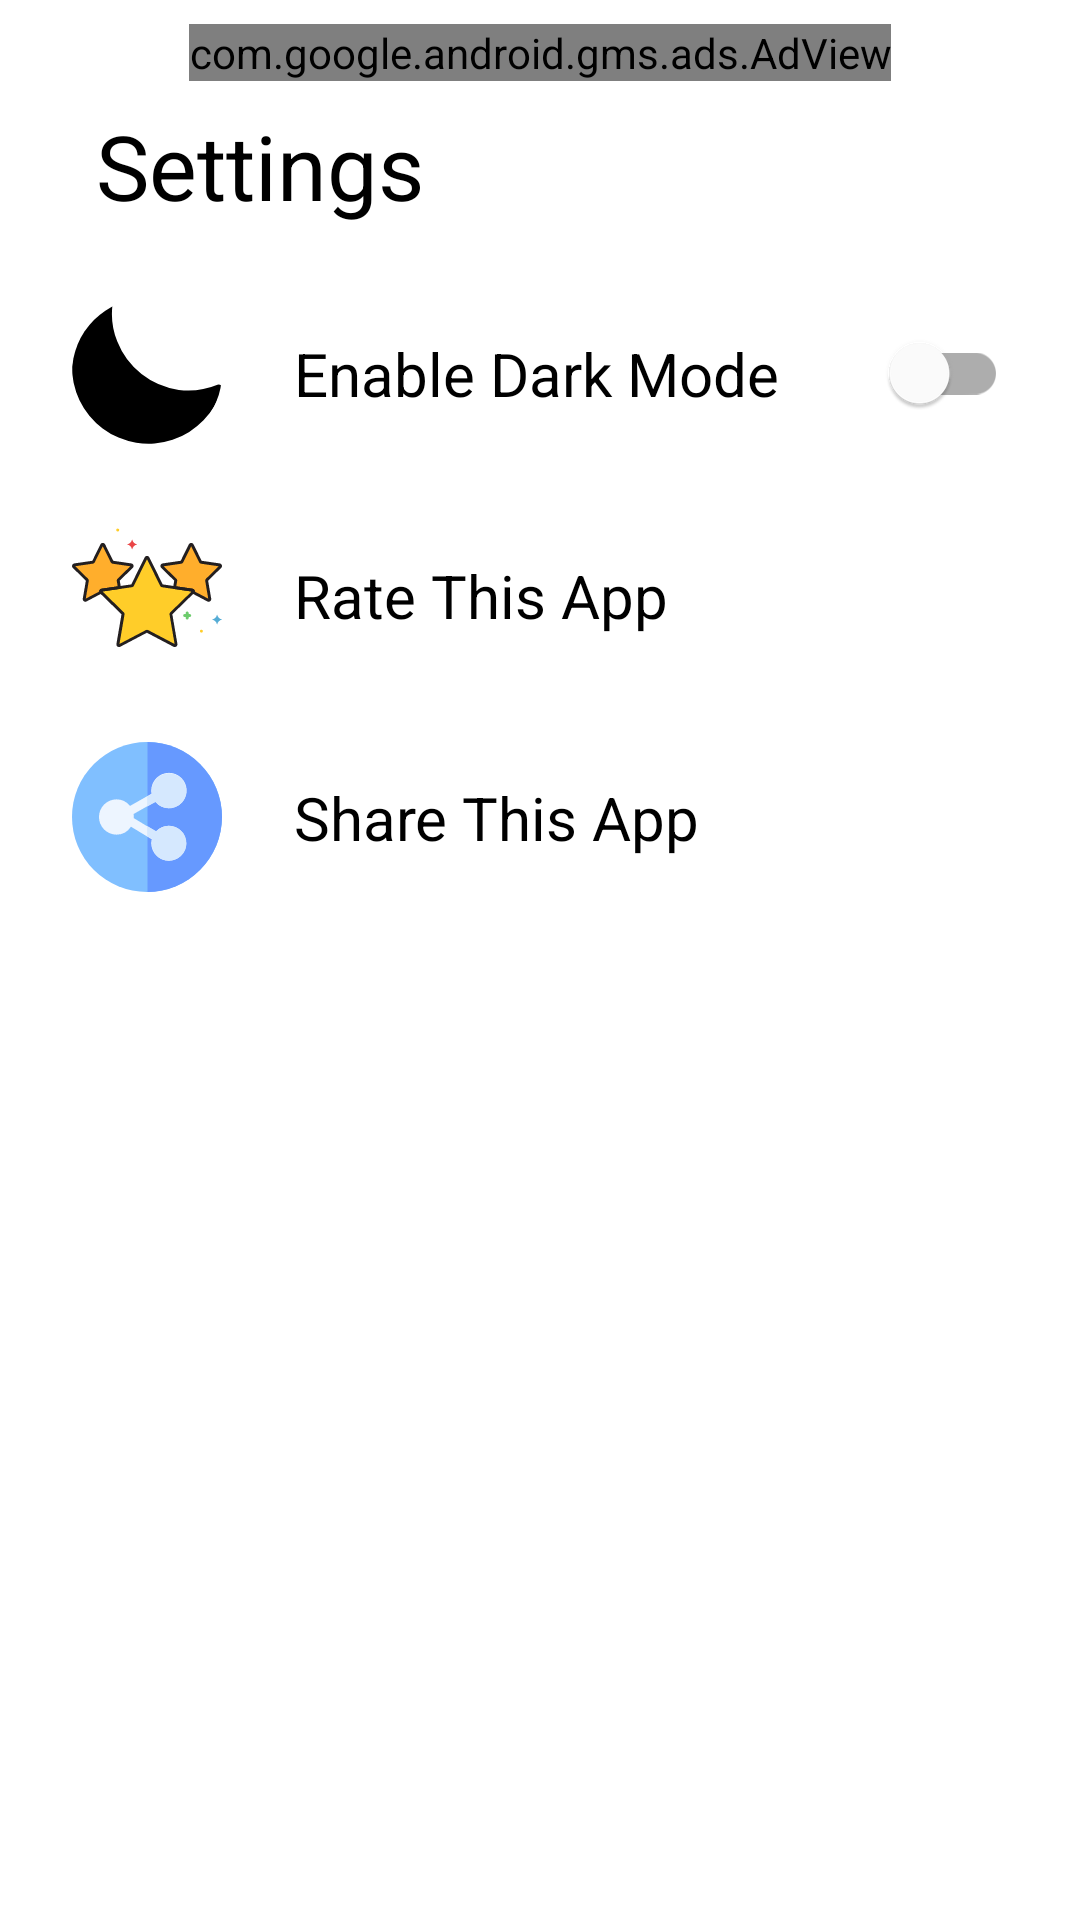

The Android layout XML behind this screen, and the referenced resources:
<!-- AndroidManifest.xml: application theme Theme.InstagramZommy -->
<!-- res/layout/settings_fragment.xml -->
<?xml version="1.0" encoding="utf-8"?>
<androidx.constraintlayout.widget.ConstraintLayout xmlns:android="http://schemas.android.com/apk/res/android"
    xmlns:app="http://schemas.android.com/apk/res-auto"
    xmlns:tools="http://schemas.android.com/tools"
    android:layout_width="match_parent"
    android:layout_height="match_parent"
    tools:context=".views.fragments.SettingsFragment">

    <androidx.core.widget.NestedScrollView
        android:layout_width="match_parent"
        android:layout_height="match_parent"
        android:fillViewport="true"
        app:layout_constraintBottom_toBottomOf="parent"
        app:layout_constraintEnd_toEndOf="parent"
        app:layout_constraintStart_toStartOf="parent"
        app:layout_constraintTop_toTopOf="parent">


        <androidx.constraintlayout.widget.ConstraintLayout
            android:layout_width="match_parent"
            android:layout_height="match_parent">

            <com.google.android.gms.ads.AdView
                android:id="@+id/adView"
                android:layout_width="wrap_content"
                android:layout_height="wrap_content"
                android:layout_alignParentBottom="true"
                android:layout_centerHorizontal="true"
                android:layout_marginTop="8dp"
                app:adSize="BANNER"
                app:adUnitId="ca-app-pub-3940256099942544/6300978111"
                app:layout_constraintEnd_toEndOf="parent"
                app:layout_constraintStart_toStartOf="parent"
                app:layout_constraintTop_toTopOf="parent" />

            <TextView
                android:id="@+id/textView3"
                android:layout_width="wrap_content"
                android:layout_height="wrap_content"
                android:layout_marginStart="32dp"
                android:layout_marginTop="8dp"
                android:text="@string/setting"
                android:textColor="@color/big_headlines_color"
                android:textSize="30sp"
                app:layout_constraintEnd_toEndOf="parent"
                app:layout_constraintHorizontal_bias="0.0"
                app:layout_constraintStart_toStartOf="parent"
                app:layout_constraintTop_toBottomOf="@+id/adView" />

            <ImageView
                android:id="@+id/imageView2"
                android:layout_width="wrap_content"
                android:layout_height="wrap_content"
                android:layout_marginStart="24dp"
                android:layout_marginTop="24dp"
                android:src="@drawable/ic_dark_moon"
                app:layout_constraintStart_toStartOf="parent"
                app:layout_constraintTop_toBottomOf="@+id/textView3" />

            <TextView
                android:id="@+id/textView4"
                android:layout_width="wrap_content"
                android:layout_height="wrap_content"
                android:layout_marginStart="24dp"
                android:layout_marginEnd="40dp"
                android:text="@string/enable_dark_mode"
                android:textColor="@color/big_headlines_color"
                android:textSize="20sp"
                app:layout_constraintBottom_toBottomOf="@+id/imageView2"
                app:layout_constraintEnd_toStartOf="@+id/DrakSwitch"
                app:layout_constraintHorizontal_bias="0.0"
                app:layout_constraintStart_toEndOf="@+id/imageView2"
                app:layout_constraintTop_toTopOf="@+id/imageView2" />

            <com.google.android.material.switchmaterial.SwitchMaterial
                android:id="@+id/DrakSwitch"
                android:layout_width="wrap_content"
                android:layout_height="wrap_content"
                android:layout_marginEnd="24dp"
                app:layout_constraintBottom_toBottomOf="@+id/imageView2"
                app:layout_constraintEnd_toEndOf="parent"
                app:layout_constraintTop_toTopOf="@+id/imageView2" />

            <ImageView
                android:id="@+id/rateThisAppIMG"
                android:layout_width="wrap_content"
                android:layout_height="wrap_content"
                android:layout_marginTop="24dp"
                android:src="@drawable/ic_stars_rating"
                app:layout_constraintStart_toStartOf="@+id/imageView2"
                app:layout_constraintTop_toBottomOf="@+id/imageView2" />

            <TextView
                android:id="@+id/rateThisAppTXT"
                android:layout_width="wrap_content"
                android:layout_height="wrap_content"
                android:layout_marginStart="24dp"
                android:text="@string/rate_this_app"
                android:textColor="@color/big_headlines_color"
                android:textSize="20sp"
                app:layout_constraintBottom_toBottomOf="@+id/rateThisAppIMG"
                app:layout_constraintEnd_toEndOf="parent"
                app:layout_constraintHorizontal_bias="0.0"
                app:layout_constraintStart_toEndOf="@+id/rateThisAppIMG"
                app:layout_constraintTop_toTopOf="@+id/rateThisAppIMG" />


            <ImageView
                android:id="@+id/shearThisAppIMG"
                android:layout_width="wrap_content"
                android:layout_height="wrap_content"
                android:src="@drawable/ic_share_this_app_icon"
                android:layout_marginTop="24dp"
                app:layout_constraintBottom_toBottomOf="parent"
                app:layout_constraintStart_toStartOf="@+id/rateThisAppIMG"
                app:layout_constraintTop_toBottomOf="@+id/rateThisAppIMG"
                app:layout_constraintVertical_bias="0.0" />

            <TextView
                android:id="@+id/shearThisAppTXT"
                android:layout_width="wrap_content"
                android:layout_height="wrap_content"
                android:layout_marginStart="24dp"
                android:text="@string/share_this_app"
                android:textColor="@color/big_headlines_color"
                android:textSize="20sp"
                app:layout_constraintBottom_toBottomOf="@+id/shearThisAppIMG"
                app:layout_constraintEnd_toEndOf="parent"
                app:layout_constraintHorizontal_bias="0.0"
                app:layout_constraintStart_toEndOf="@+id/shearThisAppIMG"
                app:layout_constraintTop_toTopOf="@+id/shearThisAppIMG" />


        </androidx.constraintlayout.widget.ConstraintLayout>

    </androidx.core.widget.NestedScrollView>

</androidx.constraintlayout.widget.ConstraintLayout>
<!-- resources referenced by this layout -->
<resources>
  <color name="big_headlines_color">@color/black</color>
  <!-- drawable ic_dark_moon (drawable) -->
  <vector xmlns:android="http://schemas.android.com/apk/res/android"
      android:width="50dp"
      android:height="50dp"
      android:viewportWidth="50"
      android:viewportHeight="50">
    <group>
      <clip-path
          android:pathData="M25,25m-25,0a25,25 0,1 1,50 0a25,25 0,1 1,-50 0"/>
      <path
          android:fillColor="@color/big_headlines_color"
          android:pathData="M35.606,30.628a25.782,25.782 0,0 1,-20.5 -16.1A24.482,24.482 0,0 1,13.454 2.652a1.109,1.109 0,0 0,-1.712 -1.038A25.49,25.49 0,1 0,49.954 30.262a1.11,1.11 0,0 0,-1.466 -1.361,25.342 25.342,0 0,1 -12.882,1.727Z"/>
    </group>
  </vector>
  <!-- drawable ic_share_this_app_icon (drawable) -->
  <vector xmlns:android="http://schemas.android.com/apk/res/android"
      android:width="50dp"
      android:height="50dp"
      android:viewportWidth="50"
      android:viewportHeight="50">
    <path
        android:pathData="M25,50A25,25 0,1 1,50 25,25.1 25.1,0 0,1 25,50Z"
        android:fillColor="#80bfff"/>
    <path
        android:pathData="M50,25A25.011,25.011 0,0 0,25.175 0L25.175,50A25.011,25.011 0,0 0,50 25Z"
        android:fillColor="#69f"/>
    <path
        android:pathData="M32.248,27.944A5.772,5.772 0,0 0,27.975 29.839l-7.379,-4.464a5.806,5.806 0,0 0,-0.072 -1.372l7.235,-4.091a5.783,5.783 0,0 0,4.487 2.143,5.889 5.889,0 1,0 -5.818,-5.888 5.965,5.965 0,0 0,0.1 1.069l-7.2,4.074a5.784,5.784 0,0 0,-4.53 -2.2,5.889 5.889,0 0,0 0,11.777 5.8,5.8 0,0 0,4.859 -2.654l6.945,4.2a5.948,5.948 0,0 0,-0.167 1.4,5.819 5.819,0 1,0 5.818,-5.888Z"
        android:fillColor="#edf5ff"/>
    <path
        android:pathData="M32.336,39.546A5.818,5.818 0,1 0,28.063 29.781l-3,-1.794v3.39l1.622,0.969a5.816,5.816 0,0 0,5.651 7.2Z"
        android:fillColor="#d5e8fe"/>
    <path
        android:pathData="M32.336,10.454a5.813,5.813 0,0 0,-5.721 6.875l-1.552,0.867v3.333l2.786,-1.557A5.817,5.817 0,1 0,32.336 10.454Z"
        android:fillColor="#d5e8fe"/>
  </vector>
  <!-- drawable ic_stars_rating: vector/xml drawable (drawable, 6052 chars, omitted) -->
  <string name="enable_dark_mode">Enable Dark Mode</string>
  <string name="rate_this_app">Rate This App</string>
  <string name="setting">Settings</string>
  <string name="share_this_app">Share This App</string>
  <style name="Theme.InstagramZommy" parent="Theme.MaterialComponents.DayNight.NoActionBar">
          
          <item name="colorPrimary">#FF0000</item>
          <item name="colorPrimaryVariant">@color/purple_700</item>
          <item name="colorOnPrimary">@color/white</item>
          
          <item name="colorSecondary">@color/teal_200</item>
          <item name="colorSecondaryVariant">@color/teal_700</item>
          <item name="colorOnSecondary">@color/black</item>
          
          <item name="android:statusBarColor" tools:targetApi="l">#fffafafa</item>
          <item name="android:windowLightStatusBar">true</item>
          
      </style>
  <color name="black">#FF000000</color>
  <color name="purple_700">#FF3700B3</color>
  <color name="white">#FFFFFFFF</color>
  <color name="teal_200">#FF03DAC5</color>
  <color name="teal_700">#FF018786</color>
</resources>
